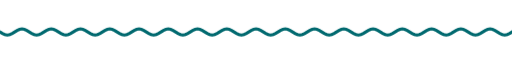
t = 0.00 s
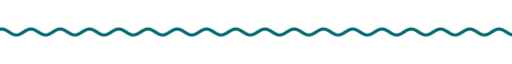
t = 1.67 s
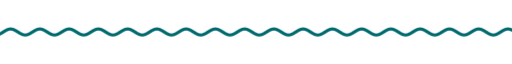
t = 3.33 s
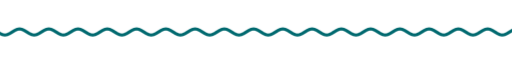
t = 5.00 s
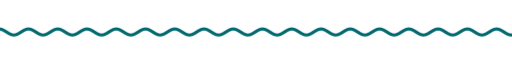
t = 6.67 s
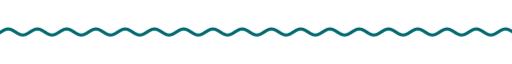
t = 8.33 s

The animated SVG that drew these frames (rendered in a browser with its animation timeline set to each time). Animation: 9 CSS @keyframes rules; frames cover the first 8.33 s, repeats indefinitely.

<svg xmlns="http://www.w3.org/2000/svg" xmlns:xlink="http://www.w3.org/1999/xlink" width="840" height="28" viewBox="0 0 840 28" role="img" aria-label="divider"><title>divider</title><style>text{font-family:G,R,'Google Sans','Segoe UI',Roboto,sans-serif;font-variation-settings:'ROND' 100}
.up{animation:up .8s cubic-bezier(.05,.7,.1,1) both}
.pop{transform-box:fill-box;transform-origin:center;animation:pop .6s cubic-bezier(.34,1.56,.64,1) both}
.fade{animation:fade .9s ease both}
.spin{transform-box:fill-box;transform-origin:center;animation:spin 40s linear infinite}
.spin-r{transform-box:fill-box;transform-origin:center;animation:spin 28s linear infinite reverse}
.bob{transform-box:fill-box;transform-origin:center;animation:bob 7s ease-in-out infinite}
.grow{transform-box:fill-box;transform-origin:left center;animation:grow 1.1s cubic-bezier(.2,0,0,1) both}
.wght{animation:wght 1.6s cubic-bezier(.2,0,0,1) .2s both}
.wave{animation:wave 2.4s linear infinite}
.blink{animation:blink 1s step-end infinite}
@keyframes blink{50%{opacity:0}}
@keyframes up{from{opacity:0;transform:translateY(14px)}to{opacity:1;transform:none}}
@keyframes pop{from{opacity:0;transform:scale(.6)}to{opacity:1;transform:scale(1)}}
@keyframes fade{from{opacity:0}to{opacity:1}}
@keyframes spin{to{transform:rotate(360deg)}}
@keyframes bob{0%,100%{transform:translateY(0) rotate(0)}50%{transform:translateY(-10px) rotate(12deg)}}
@keyframes grow{from{transform:scaleX(0)}to{transform:scaleX(1)}}
@keyframes wght{from{font-variation-settings:'ROND' 100,'wght' 400}to{font-variation-settings:'ROND' 100,'wght' 760}}
@keyframes wave{from{transform:translateX(0)}to{transform:translateX(-48px)}}
@media (prefers-reduced-motion:reduce){*{animation:none!important}}</style><clipPath id="w"><rect x="0" y="0" width="840" height="28"/></clipPath><g clip-path="url(#w)"><path class="wave" d="M0 14.0 L4 16.5 L8 18.3 L12 19.0 L16 18.3 L20 16.5 L24 14.0 L28 11.5 L32 9.7 L36 9.0 L40 9.7 L44 11.5 L48 14.0 L52 16.5 L56 18.3 L60 19.0 L64 18.3 L68 16.5 L72 14.0 L76 11.5 L80 9.7 L84 9.0 L88 9.7 L92 11.5 L96 14.0 L100 16.5 L104 18.3 L108 19.0 L112 18.3 L116 16.5 L120 14.0 L124 11.5 L128 9.7 L132 9.0 L136 9.7 L140 11.5 L144 14.0 L148 16.5 L152 18.3 L156 19.0 L160 18.3 L164 16.5 L168 14.0 L172 11.5 L176 9.7 L180 9.0 L184 9.7 L188 11.5 L192 14.0 L196 16.5 L200 18.3 L204 19.0 L208 18.3 L212 16.5 L216 14.0 L220 11.5 L224 9.7 L228 9.0 L232 9.7 L236 11.5 L240 14.0 L244 16.5 L248 18.3 L252 19.0 L256 18.3 L260 16.5 L264 14.0 L268 11.5 L272 9.7 L276 9.0 L280 9.7 L284 11.5 L288 14.0 L292 16.5 L296 18.3 L300 19.0 L304 18.3 L308 16.5 L312 14.0 L316 11.5 L320 9.7 L324 9.0 L328 9.7 L332 11.5 L336 14.0 L340 16.5 L344 18.3 L348 19.0 L352 18.3 L356 16.5 L360 14.0 L364 11.5 L368 9.7 L372 9.0 L376 9.7 L380 11.5 L384 14.0 L388 16.5 L392 18.3 L396 19.0 L400 18.3 L404 16.5 L408 14.0 L412 11.5 L416 9.7 L420 9.0 L424 9.7 L428 11.5 L432 14.0 L436 16.5 L440 18.3 L444 19.0 L448 18.3 L452 16.5 L456 14.0 L460 11.5 L464 9.7 L468 9.0 L472 9.7 L476 11.5 L480 14.0 L484 16.5 L488 18.3 L492 19.0 L496 18.3 L500 16.5 L504 14.0 L508 11.5 L512 9.7 L516 9.0 L520 9.7 L524 11.5 L528 14.0 L532 16.5 L536 18.3 L540 19.0 L544 18.3 L548 16.5 L552 14.0 L556 11.5 L560 9.7 L564 9.0 L568 9.7 L572 11.5 L576 14.0 L580 16.5 L584 18.3 L588 19.0 L592 18.3 L596 16.5 L600 14.0 L604 11.5 L608 9.7 L612 9.0 L616 9.7 L620 11.5 L624 14.0 L628 16.5 L632 18.3 L636 19.0 L640 18.3 L644 16.5 L648 14.0 L652 11.5 L656 9.7 L660 9.0 L664 9.7 L668 11.5 L672 14.0 L676 16.5 L680 18.3 L684 19.0 L688 18.3 L692 16.5 L696 14.0 L700 11.5 L704 9.7 L708 9.0 L712 9.7 L716 11.5 L720 14.0 L724 16.5 L728 18.3 L732 19.0 L736 18.3 L740 16.5 L744 14.0 L748 11.5 L752 9.7 L756 9.0 L760 9.7 L764 11.5 L768 14.0 L772 16.5 L776 18.3 L780 19.0 L784 18.3 L788 16.5 L792 14.0 L796 11.5 L800 9.7 L804 9.0 L808 9.7 L812 11.5 L816 14.0 L820 16.5 L824 18.3 L828 19.0 L832 18.3 L836 16.5 L840 14.0 L844 11.5 L848 9.7 L852 9.0 L856 9.7 L860 11.5 L864 14.0 L868 16.5 L872 18.3 L876 19.0 L880 18.3 L884 16.5 L888 14.0 L892 11.5 L896 9.7 L900 9.0 L904 9.7 L908 11.5 L912 14.0 L916 16.5 L920 18.3 L924 19.0 L928 18.3 L932 16.5 L936 14.0" fill="none" stroke="#00696f" stroke-width="5" stroke-linecap="round"/></g></svg>
